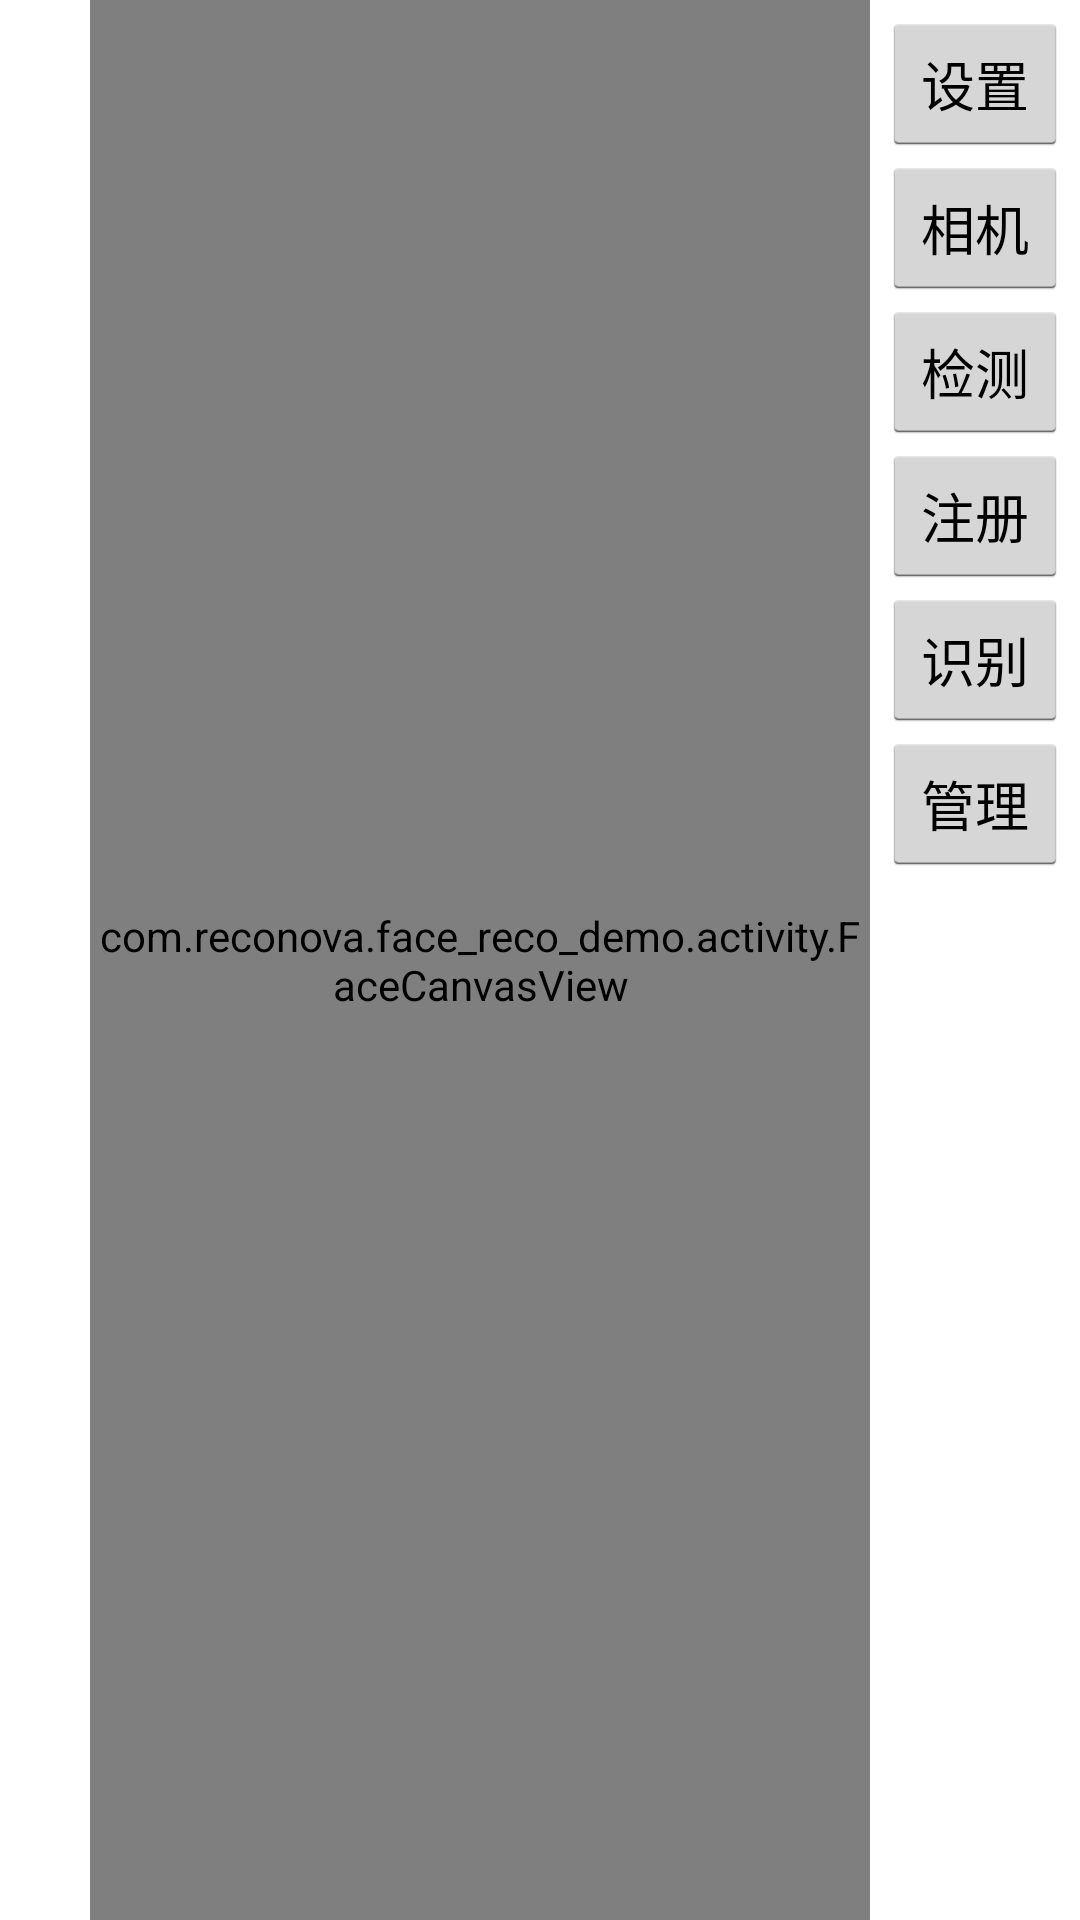

Android layout source for this screen:
<!-- AndroidManifest.xml: application theme AppTheme -->
<!-- res/layout/activity_reco_face.xml -->
<RelativeLayout xmlns:android="http://schemas.android.com/apk/res/android"
    xmlns:tools="http://schemas.android.com/tools"
    android:layout_width="fill_parent"
    android:layout_height="fill_parent"
    tools:context=".activity.RecoFaceActivity" >

    

    <LinearLayout
        android:id="@+id/left_layout"
        android:layout_width="30dp"
        android:layout_height="fill_parent"
        android:layout_alignParentLeft="true"
        android:orientation="vertical" >
    </LinearLayout>

    

    <ScrollView
        android:id="@+id/left_scrollview"
        android:layout_width="70dp"
        android:layout_height="match_parent"
        android:layout_alignParentRight="true" >

        <LinearLayout
            android:layout_width="match_parent"
            android:layout_height="wrap_content"
            android:layout_margin="4dp"
            android:gravity="center_horizontal"
            android:orientation="vertical" >

            <Button
                android:id="@+id/setting__btn"
                android:layout_width="wrap_content"
                android:layout_height="wrap_content"
                android:text="@string/setting" />

            <Button
                android:id="@+id/camera_btn"
                android:layout_width="wrap_content"
                android:layout_height="wrap_content"
                android:text="@string/camera_setting" />

            <Button
                android:id="@+id/detect_btn"
                android:layout_width="wrap_content"
                android:layout_height="wrap_content"
                android:text="@string/detect" />

            <Button
                android:id="@+id/register_btn"
                android:layout_width="wrap_content"
                android:layout_height="wrap_content"
                android:text="@string/register" />

            <Button
                android:id="@+id/reco_btn"
                android:layout_width="wrap_content"
                android:layout_height="wrap_content"
                android:text="@string/recognize" />

            <Button
                android:id="@+id/manager_btn"
                android:layout_width="wrap_content"
                android:layout_height="wrap_content"
                android:text="@string/manager" />
        </LinearLayout>
    </ScrollView>

    <FrameLayout
        android:id="@+id/frame_camera_draw"
        android:layout_width="fill_parent"
        android:layout_height="fill_parent"
        android:layout_toLeftOf="@+id/left_scrollview"
        android:layout_toRightOf="@+id/left_layout" >

        <SurfaceView
            android:id="@+id/surfaceview_camera"
            android:layout_width="fill_parent"
            android:layout_height="fill_parent"
            android:layout_gravity="center" >
        </SurfaceView>

        <TextView
            android:id="@+id/state_text"
            android:layout_width="48dp"
            android:layout_height="wrap_content"
            android:text="@string/state_default"
            android:textColor="@android:color/white" />

        <com.reconova.face_reco_demo.activity.FaceCanvasView
            android:id="@+id/canvasview_draw"
            android:layout_width="fill_parent"
            android:layout_height="fill_parent"
            android:scaleType="fitXY" />
    </FrameLayout>

</RelativeLayout>
<!-- resources referenced by this layout -->
<resources>
  <string name="camera_setting">相机</string>
  <string name="detect">检测</string>
  <string name="manager">管理</string>
  <string name="recognize">识别</string>
  <string name="register">注册</string>
  <string name="setting">设置</string>
  <string name="state_default">检测中</string>
  <style name="AppTheme" parent="AppBaseTheme">
          
      </style>
  <style name="AppBaseTheme" parent="android:Theme.Light">
          
      </style>
</resources>
